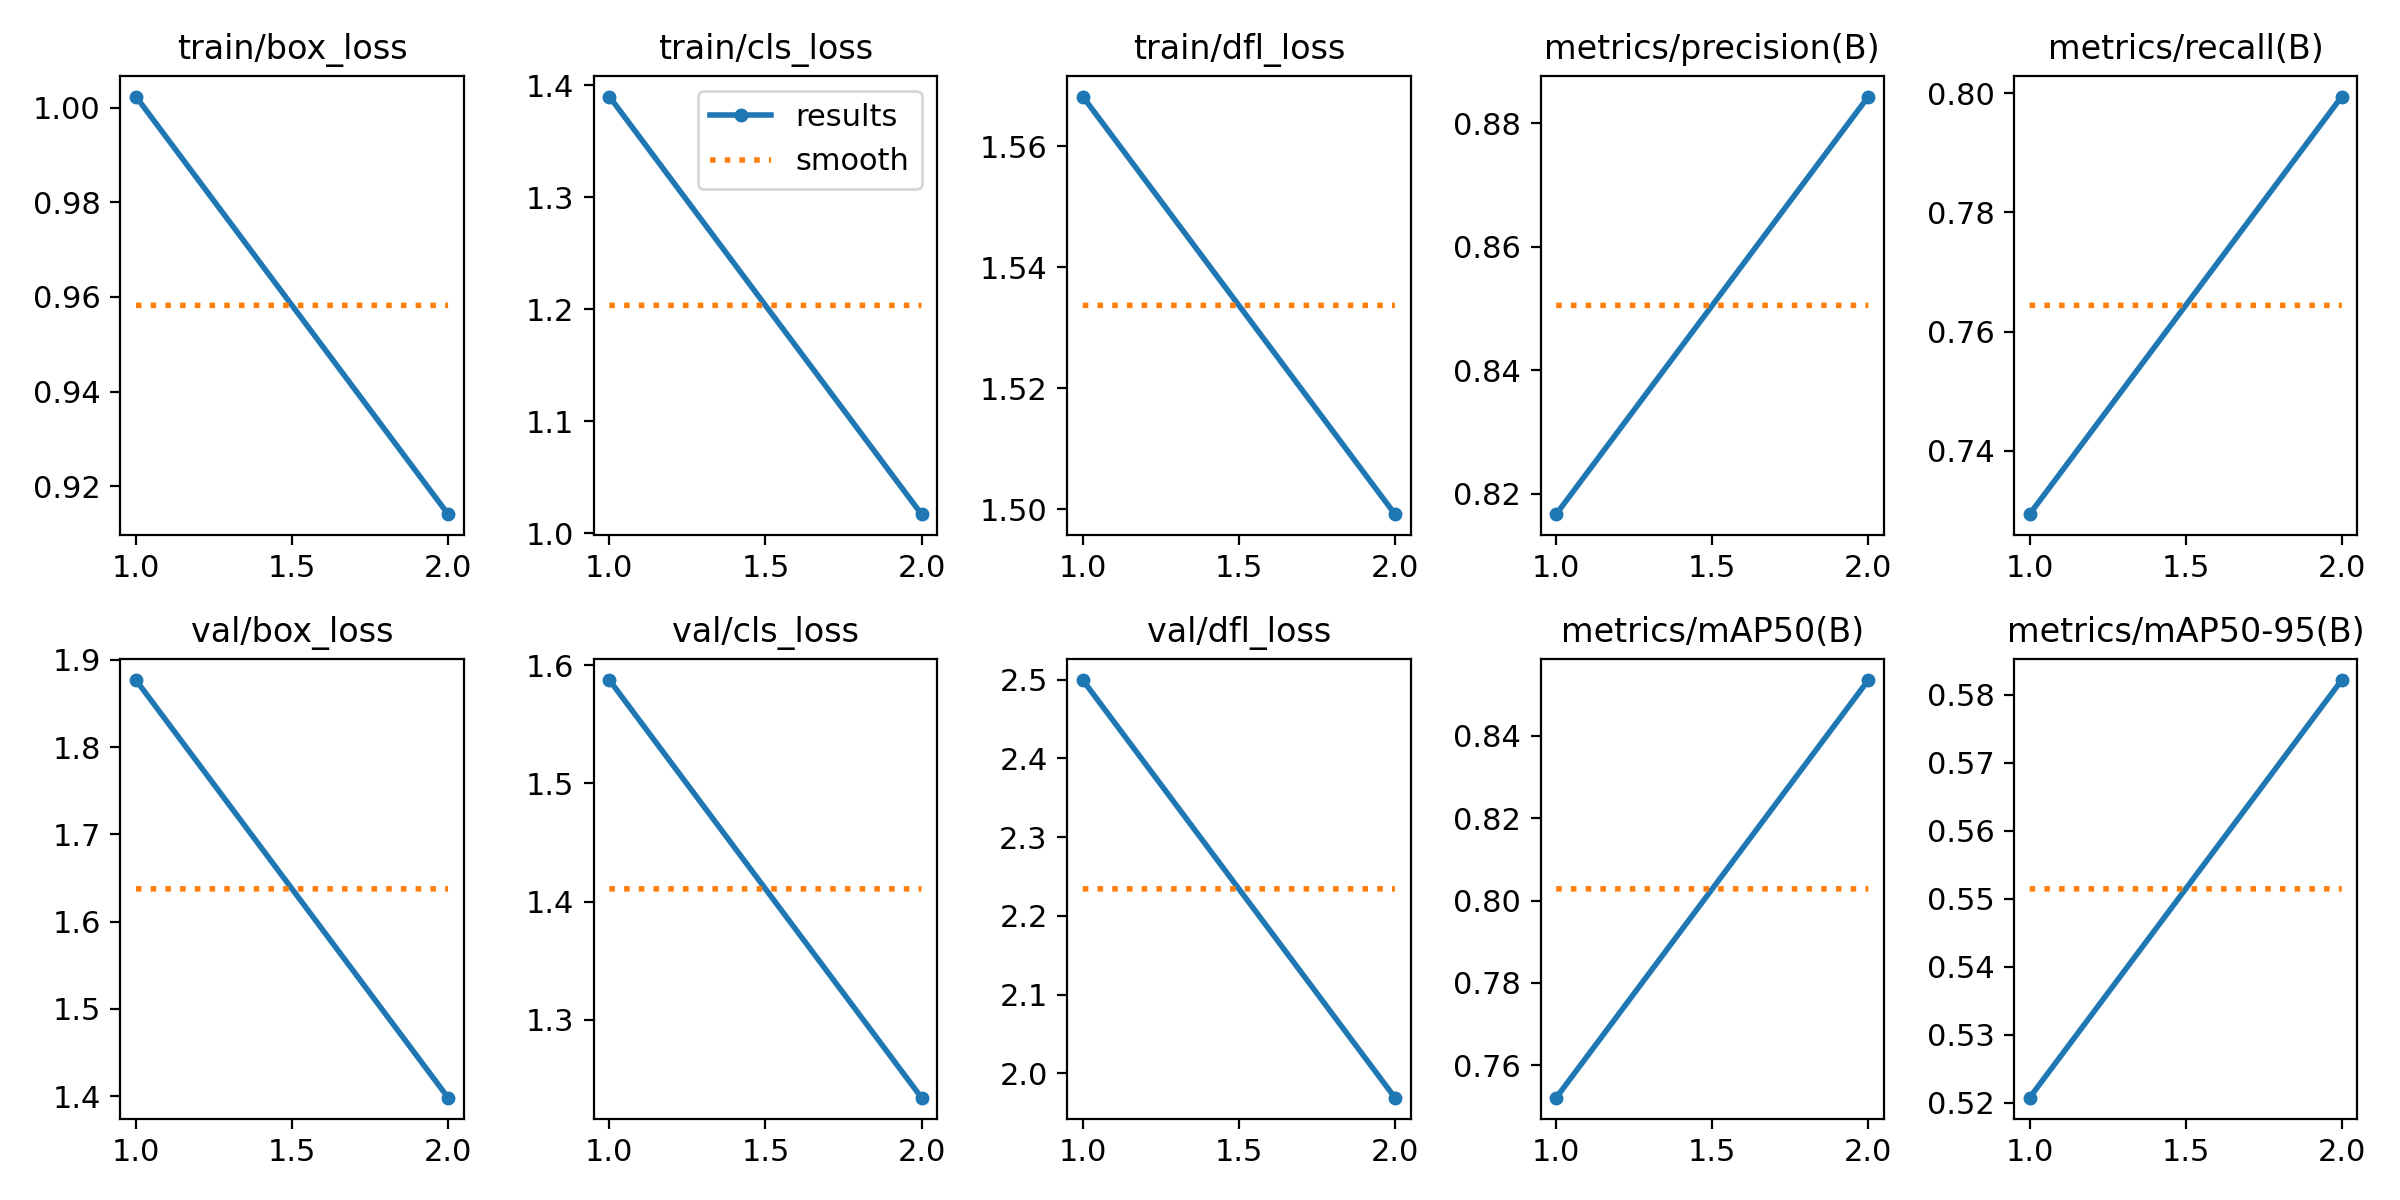

The file beside this chart, header and first rows:
epoch, train/box_loss, train/cls_loss, train/dfl_loss, metrics/precision(B), metrics/recall(B), metrics/mAP50(B), metrics/mAP50-95(B), val/box_loss, val/cls_loss, val/dfl_loss, lr/pg0, lr/pg1, lr/pg2
1, 1.002, 1.39, 1.568, 0.8167, 0.7294, 0.7521, 0.5208, 1.877, 1.587, 2.499, 0.000552, 0.000552, 0.000552
2, 0.9141, 1.017, 1.499, 0.8843, 0.7994, 0.8536, 0.5821, 1.398, 1.234, 1.969, 0.0005594, 0.0005594, 0.0005594
